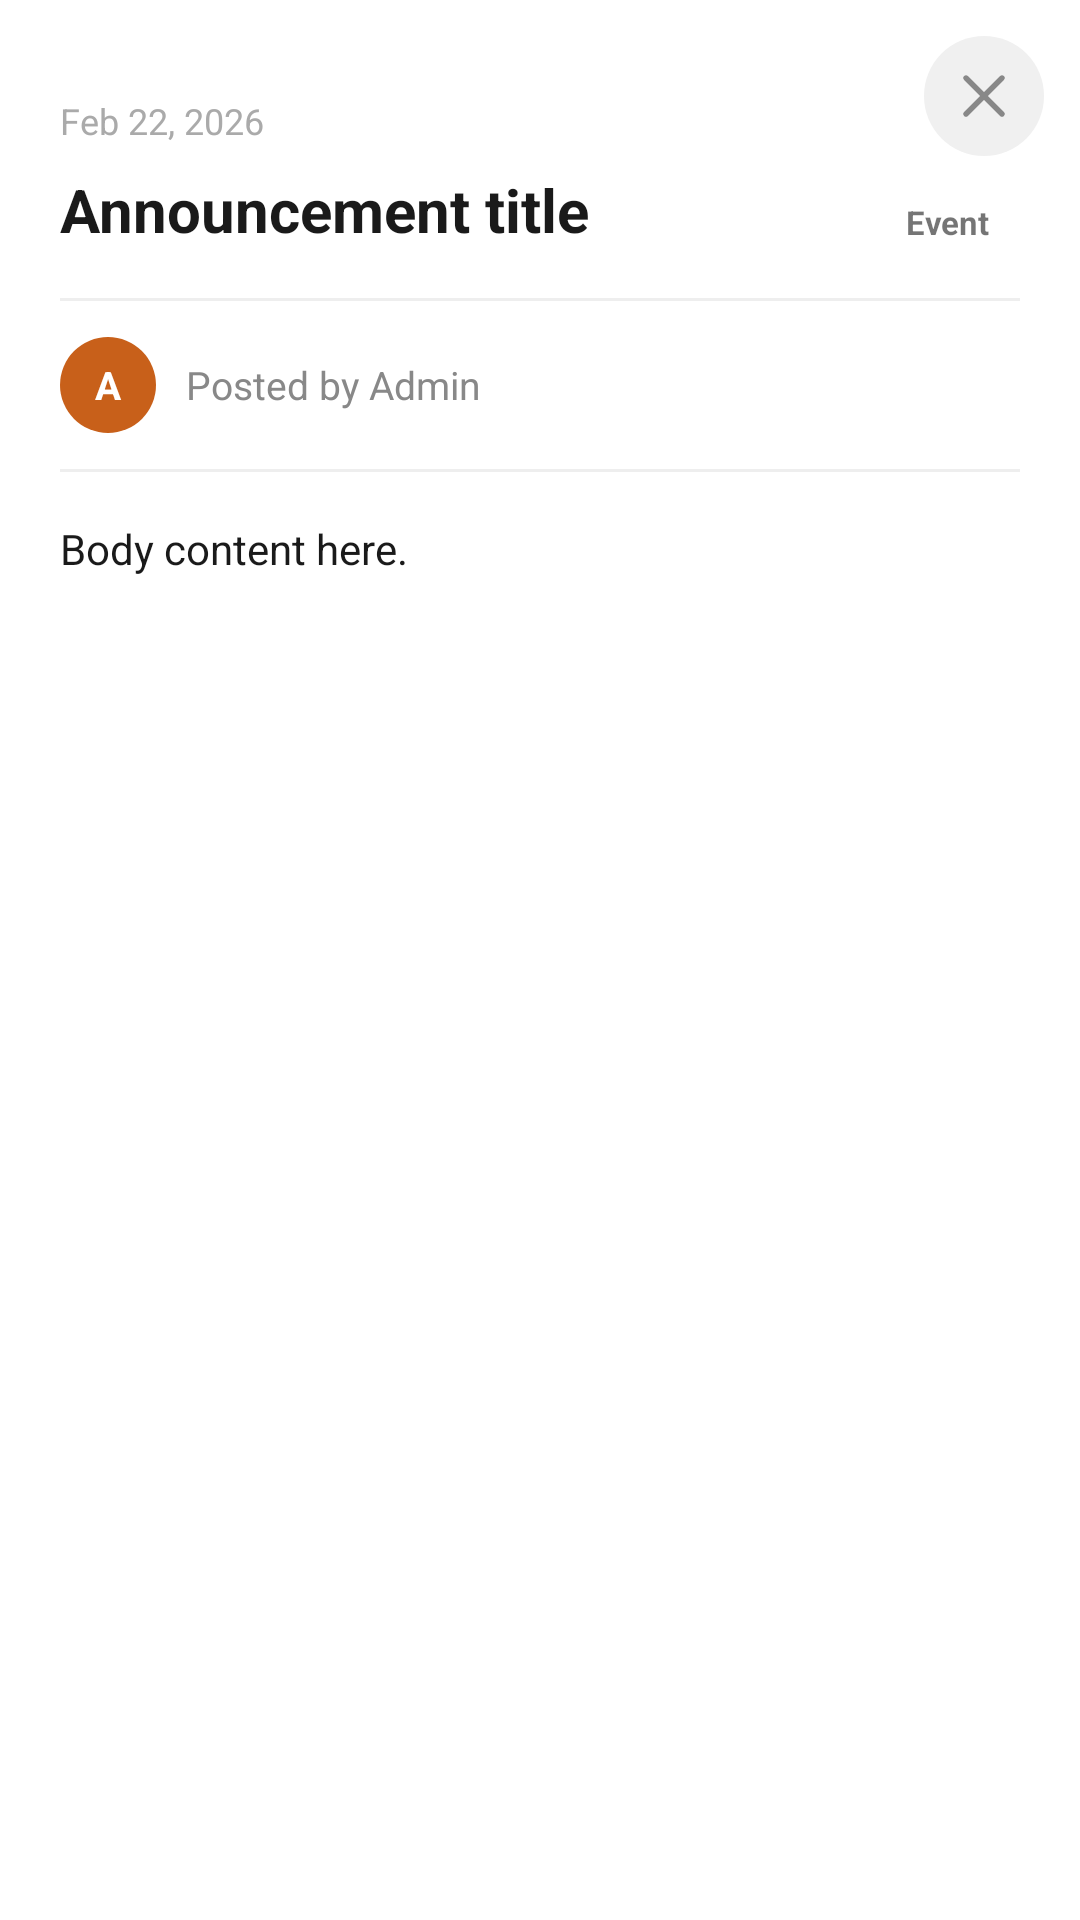

Reconstruct the res/layout file that produces this screen, plus the resources it refers to.
<!-- AndroidManifest.xml: application theme Theme.LocalLoop -->
<!-- res/layout/fragment_announcement_detail.xml -->
<?xml version="1.0" encoding="utf-8"?>
<FrameLayout
    xmlns:android="http://schemas.android.com/apk/res/android"
    xmlns:app="http://schemas.android.com/apk/res-auto"
    android:layout_width="match_parent"
    android:layout_height="wrap_content"
    android:background="@color/card_white">

    
    <ImageButton
        android:id="@+id/btnClose"
        android:layout_width="40dp"
        android:layout_height="40dp"
        android:layout_gravity="top|end"
        android:layout_margin="12dp"
        android:background="@drawable/bg_close_circle"
        android:contentDescription="Close"
        android:src="@drawable/ic_close"
        app:tint="@color/text_secondary"/>

    
    <LinearLayout
        android:layout_width="match_parent"
        android:layout_height="wrap_content"
        android:orientation="vertical">

        
        <View
            android:layout_width="40dp"
            android:layout_height="4dp"
            android:layout_gravity="center_horizontal"
            android:layout_marginTop="12dp"
            android:layout_marginBottom="4dp"
            android:background="@drawable/bg_drag_handle"
            android:layout_marginHorizontal="0dp"/>

        
        <Space
            android:layout_width="match_parent"
            android:layout_height="8dp"/>

        
        <androidx.core.widget.NestedScrollView
            android:layout_width="match_parent"
            android:layout_height="wrap_content"
            android:paddingBottom="32dp"
            android:clipToPadding="false">

            <LinearLayout
                android:layout_width="match_parent"
                android:layout_height="wrap_content"
                android:orientation="vertical"
                android:paddingHorizontal="20dp"
                android:paddingTop="4dp">

                
                <TextView
                    android:id="@+id/tvDetailDate"
                    android:layout_width="wrap_content"
                    android:layout_height="wrap_content"
                    android:text="Feb 22, 2026"
                    android:textColor="@color/text_hint"
                    android:textSize="12sp"
                    android:layout_marginBottom="8dp"/>

                
                <LinearLayout
                    android:id="@+id/layoutPinnedBadge"
                    android:layout_width="wrap_content"
                    android:layout_height="wrap_content"
                    android:orientation="horizontal"
                    android:gravity="center_vertical"
                    android:background="@drawable/bg_pinned_badge"
                    android:paddingHorizontal="10dp"
                    android:paddingVertical="4dp"
                    android:layout_marginBottom="8dp"
                    android:visibility="gone">

                    <TextView
                        android:layout_width="wrap_content"
                        android:layout_height="wrap_content"
                        android:text="📌"
                        android:textSize="12sp"
                        android:layout_marginEnd="4dp"/>

                    <TextView
                        android:layout_width="wrap_content"
                        android:layout_height="wrap_content"
                        android:text="Pinned"
                        android:textColor="@color/primary"
                        android:textSize="11sp"
                        android:textStyle="bold"/>
                </LinearLayout>

                
                <LinearLayout
                    android:layout_width="match_parent"
                    android:layout_height="wrap_content"
                    android:orientation="horizontal"
                    android:gravity="top"
                    android:layout_marginBottom="16dp">

                    <TextView
                        android:id="@+id/tvDetailTitle"
                        android:layout_width="0dp"
                        android:layout_height="wrap_content"
                        android:layout_weight="1"
                        android:text="Announcement title"
                        android:textColor="@color/text_primary"
                        android:textSize="20sp"
                        android:textStyle="bold"
                        android:lineSpacingMultiplier="1.25"
                        android:paddingEnd="8dp"/>

                    
                    <TextView
                        android:id="@+id/tvDetailCategory"
                        android:layout_width="wrap_content"
                        android:layout_height="wrap_content"
                        android:layout_marginTop="0.5dp"
                        android:background="@drawable/bg_category_tag"
                        android:paddingHorizontal="10dp"
                        android:paddingVertical="3dp"
                        android:text="Event"
                        android:textSize="11sp"
                        android:textStyle="bold"/>
                </LinearLayout>

                
                <View
                    android:layout_width="match_parent"
                    android:layout_height="1dp"
                    android:background="@color/divider"
                    android:layout_marginBottom="12dp"/>

                
                <LinearLayout
                    android:layout_width="match_parent"
                    android:layout_height="wrap_content"
                    android:orientation="horizontal"
                    android:gravity="center_vertical"
                    android:layout_marginBottom="12dp">

                    
                    <TextView
                        android:id="@+id/tvDetailAuthorInitial"
                        android:layout_width="32dp"
                        android:layout_height="32dp"
                        android:background="@drawable/bg_avatar_circle"
                        android:backgroundTint="@color/primary"
                        android:gravity="center"
                        android:text="A"
                        android:textColor="#FFFFFF"
                        android:textSize="13sp"
                        android:textStyle="bold"
                        android:layout_marginEnd="10dp"/>

                    <TextView
                        android:id="@+id/tvDetailAuthor"
                        android:layout_width="0dp"
                        android:layout_height="wrap_content"
                        android:layout_weight="1"
                        android:text="Posted by Admin"
                        android:textColor="@color/text_secondary"
                        android:textSize="13sp"/>
                </LinearLayout>

                
                <View
                    android:layout_width="match_parent"
                    android:layout_height="1dp"
                    android:background="@color/divider"
                    android:layout_marginBottom="16dp"/>

                
                <TextView
                    android:id="@+id/tvDetailBody"
                    android:layout_width="match_parent"
                    android:layout_height="wrap_content"
                    android:text="Body content here."
                    android:textColor="@color/text_primary"
                    android:textSize="14sp"
                    android:lineSpacingMultiplier="1.6"
                    android:layout_marginBottom="8dp"/>

            </LinearLayout>
        </androidx.core.widget.NestedScrollView>

    </LinearLayout>

</FrameLayout>
<!-- resources referenced by this layout -->
<resources>
  <color name="card_white">#FFFFFF</color>
  <color name="divider">#EEEEEE</color>
  <color name="primary">#C8601A</color>
  <color name="text_hint">#AAAAAA</color>
  <color name="text_primary">#1A1A1A</color>
  <color name="text_secondary">#888888</color>
  <!-- drawable bg_avatar_circle (drawable) -->
  <?xml version="1.0" encoding="utf-8"?>
  <shape xmlns:android="http://schemas.android.com/apk/res/android"
      android:shape="oval">
      <solid android:color="#C8601A" />
  </shape>
  <!-- drawable bg_close_circle (drawable) -->
  <?xml version="1.0" encoding="utf-8"?>
  <ripple xmlns:android="http://schemas.android.com/apk/res/android"
      android:color="@color/primary_very_light">
      <item>
          <shape android:shape="oval">
              <solid android:color="#F0F0F0"/>
          </shape>
      </item>
  </ripple>
  <!-- drawable bg_pinned_badge (drawable) -->
  <?xml version="1.0" encoding="utf-8"?>
  <shape xmlns:android="http://schemas.android.com/apk/res/android"
      android:shape="rectangle">
      <solid android:color="#FDE8D8"/>
      <corners android:radius="20dp"/>
  </shape>
  <!-- drawable ic_close (drawable) -->
  <?xml version="1.0" encoding="utf-8"?>
  <vector xmlns:android="http://schemas.android.com/apk/res/android"
      android:width="24dp"
      android:height="24dp"
      android:viewportWidth="24"
      android:viewportHeight="24">
      <path
          android:fillColor="@android:color/transparent"
          android:strokeColor="#000000"
          android:strokeWidth="1.8"
          android:strokeLineCap="round"
          android:pathData="M18,6 L6,18"/>
      <path
          android:fillColor="@android:color/transparent"
          android:strokeColor="#000000"
          android:strokeWidth="1.8"
          android:strokeLineCap="round"
          android:pathData="M6,6 L18,18"/>
  </vector>
  <style name="Theme.LocalLoop" parent="Theme.MaterialComponents.Light.NoActionBar">
          <item name="colorPrimary">@color/primary</item>
          <item name="colorPrimaryVariant">@color/primary_dark</item>
          <item name="colorOnPrimary">@color/text_white</item>
          <item name="colorSecondary">@color/primary_light</item>
          <item name="android:windowBackground">@color/background_cream</item>
          <item name="android:statusBarColor">@color/primary_dark</item>
          <item name="android:navigationBarColor">@color/background_cream</item>
          
          <item name="colorControlActivated">@color/primary</item>
          <item name="android:textColorPrimary">@color/text_primary</item>
      </style>
  <color name="primary_very_light">#FDE8D8</color>
  <color name="primary_dark">#A34F14</color>
  <color name="text_white">#FFFFFF</color>
  <color name="primary_light">#E8894A</color>
  <color name="background_cream">#FAF7F2</color>
</resources>
